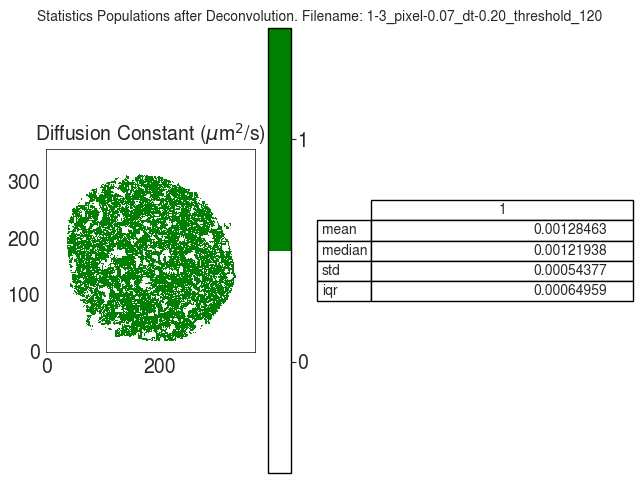

The table this chart was drawn from, first rows:
D
, 1
mean, 0.001285
median, 0.001219
std, 0.0005438
iqr, 0.0006496
